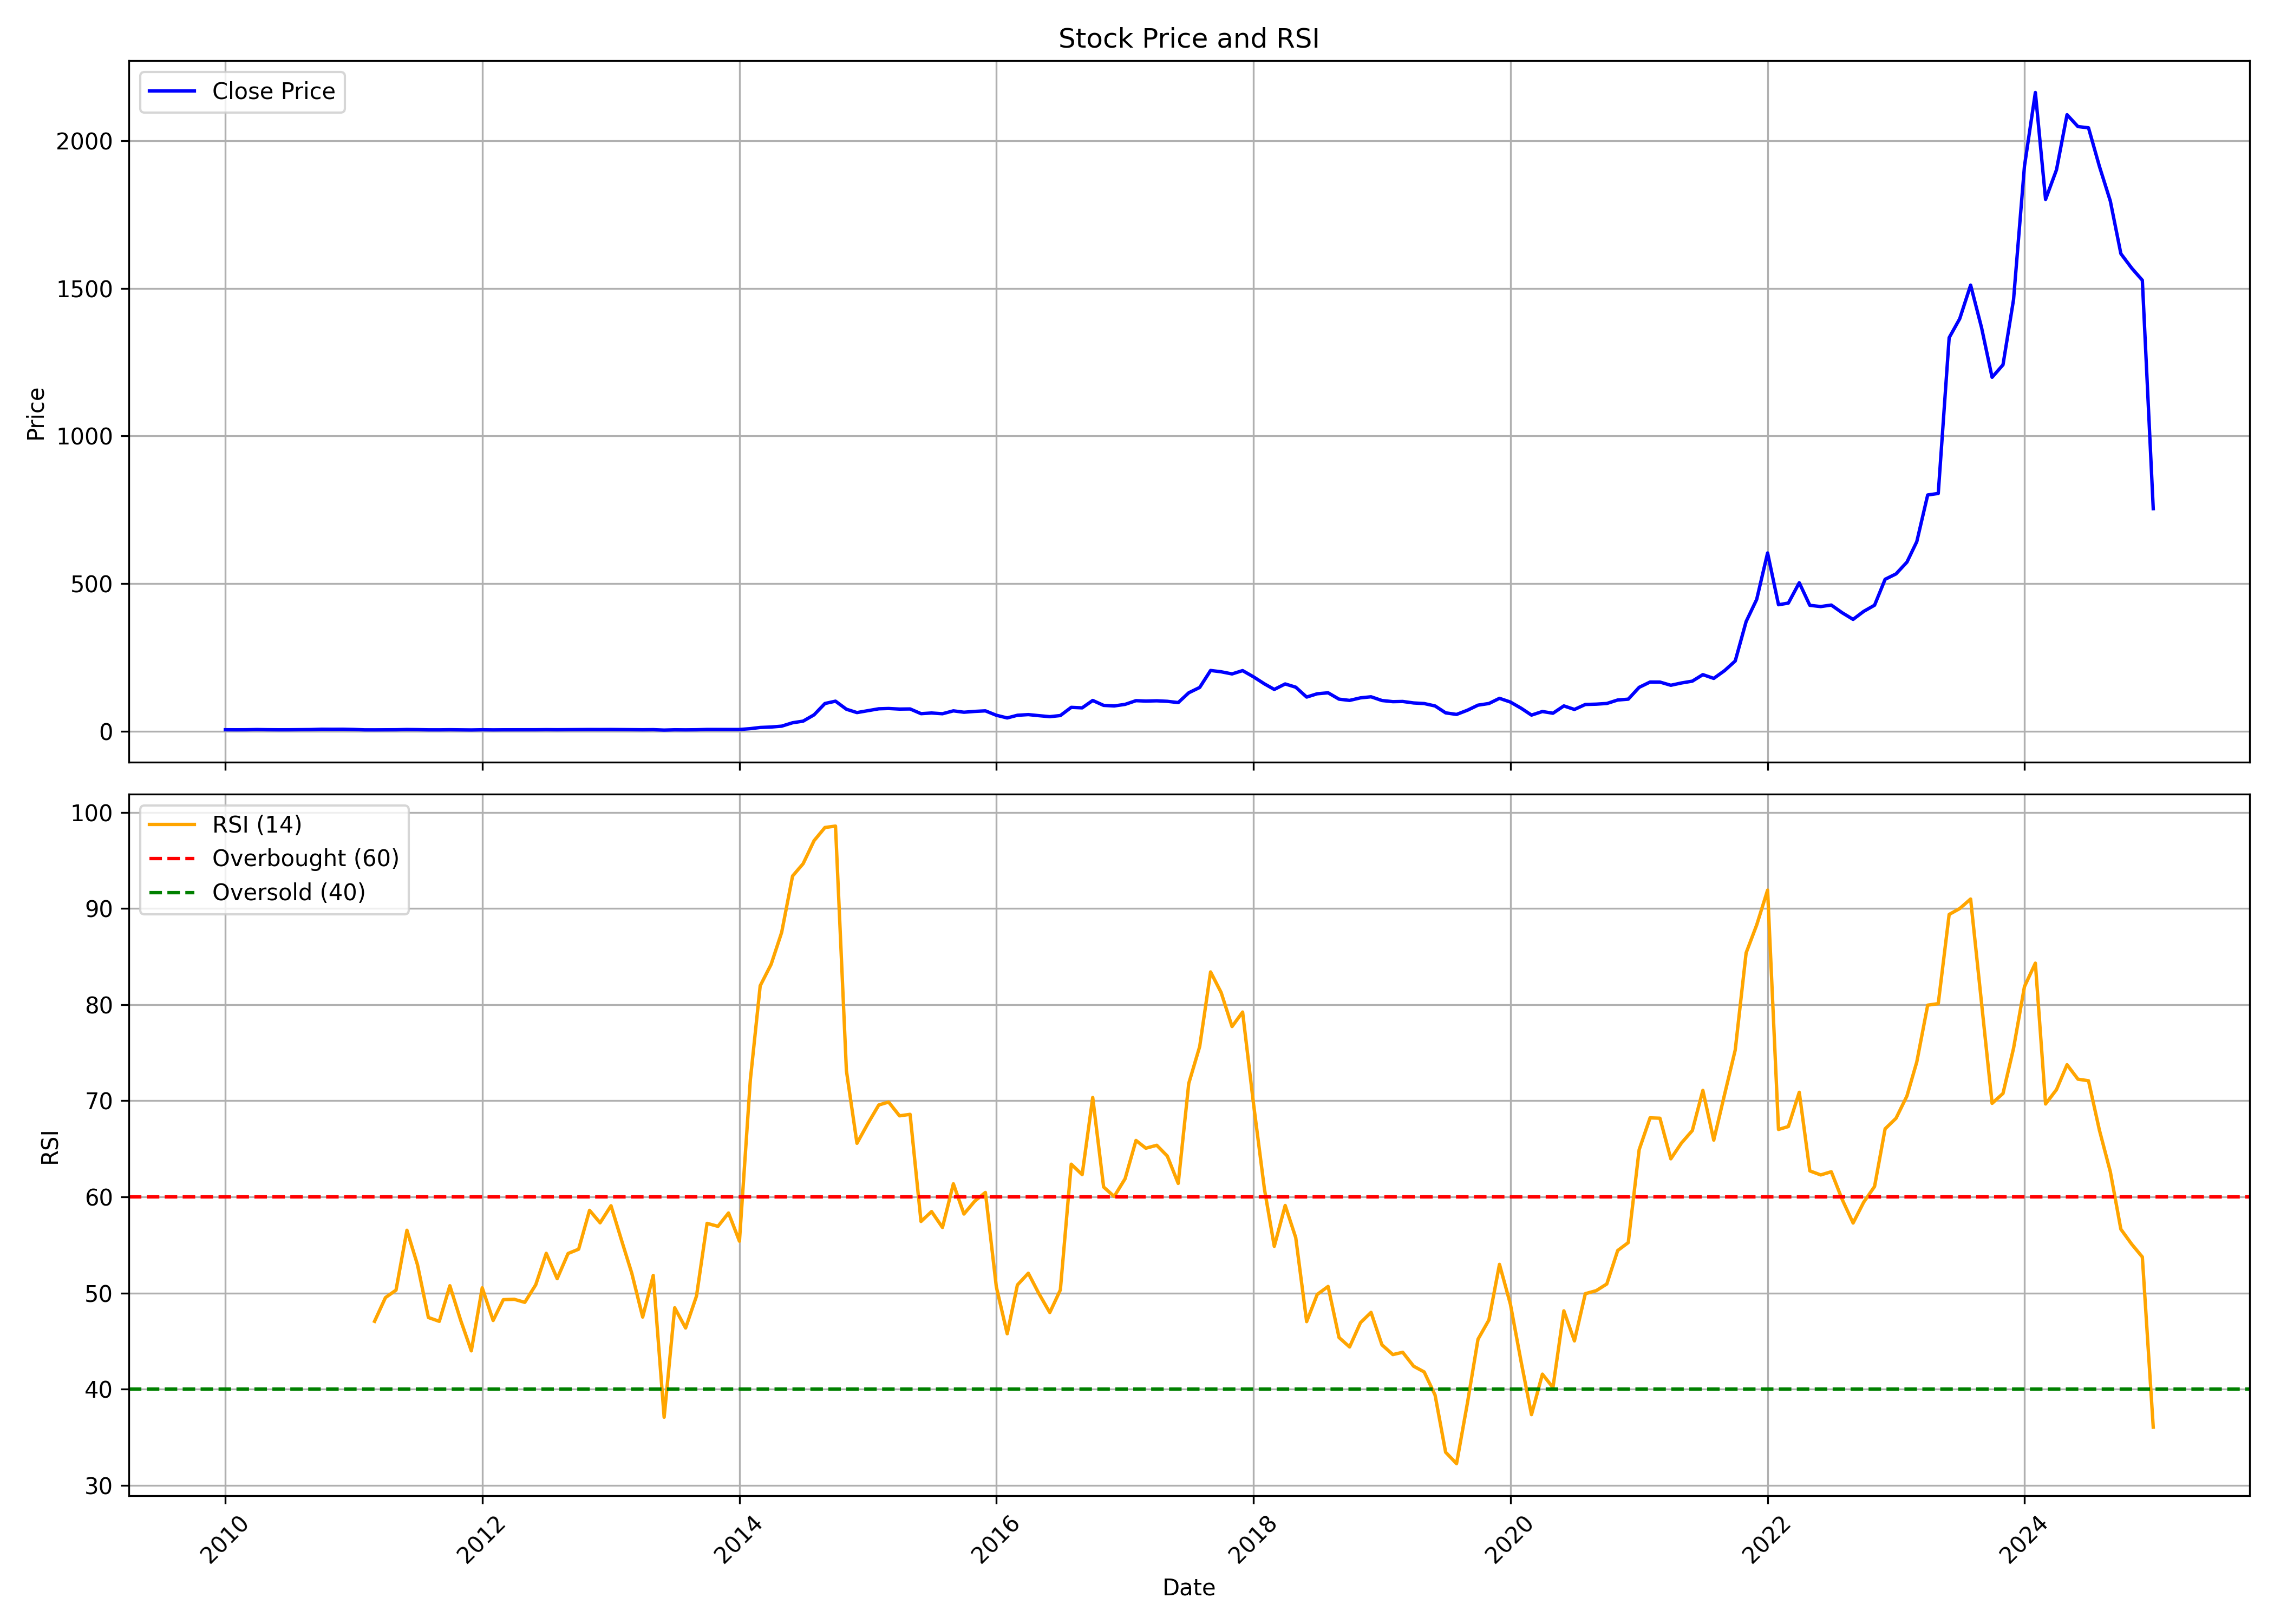

The file beside this chart, header and first rows:
, date, symbol, open, high, low, close, volume, rsi
0, 2010-01-01, JBMA, 3.86, 5.579, 3.846, 4.597, 6534640, 
1, 2010-02-01, JBMA, 4.418, 5.217, 4.07, 4.445, 3514400, 
2, 2010-03-01, JBMA, 4.445, 5.403, 4.383, 4.587, 2783480, 
3, 2010-04-01, JBMA, 4.714, 5.407, 4.656, 5.228, 2106610, 
4, 2010-05-01, JBMA, 5.169, 5.682, 4.552, 4.711, 2152350, 
5, 2010-06-01, JBMA, 4.621, 4.804, 4.308, 4.48, 849180, 
6, 2010-07-01, JBMA, 4.432, 5.334, 4.308, 4.559, 4205700, 
7, 2010-08-01, JBMA, 4.556, 5.217, 4.452, 4.876, 2011260, 
8, 2010-09-01, JBMA, 5.217, 5.517, 4.859, 5.217, 3027770, 
9, 2010-10-01, JBMA, 5.604, 7.141, 5.467, 6.275, 8459670, 
10, 2010-11-01, JBMA, 6.326, 7.54, 5.916, 6.114, 4847310, 
11, 2010-12-01, JBMA, 6.282, 6.645, 5.173, 6.29, 711240, 
12, 2011-01-01, JBMA, 6.344, 6.627, 5.367, 5.532, 588840, 
13, 2011-02-01, JBMA, 5.442, 5.704, 4.066, 4.289, 491250, 
14, 2011-03-01, JBMA, 4.31, 4.662, 4.012, 4.253, 572540, 47.06
15, 2011-04-01, JBMA, 4.382, 4.946, 4.178, 4.519, 172160, 49.53
16, 2011-05-01, JBMA, 4.476, 4.971, 4.099, 4.601, 344610, 50.31
17, 2011-06-01, JBMA, 4.813, 5.532, 4.612, 5.316, 802630, 56.53
18, 2011-07-01, JBMA, 5.058, 5.37, 4.828, 4.957, 31770, 52.94
19, 2011-08-01, JBMA, 5.029, 5.029, 4.167, 4.35, 61110, 47.46
20, 2011-09-01, JBMA, 4.645, 5.105, 4.261, 4.304, 62490, 47.06
21, 2011-10-01, JBMA, 4.733, 5.059, 4.411, 4.687, 156380, 50.76
22, 2011-11-01, JBMA, 4.603, 4.986, 3.974, 4.296, 99660, 47.14
23, 2011-12-01, JBMA, 4.219, 4.526, 3.529, 3.931, 60700, 43.99
24, 2012-01-01, JBMA, 3.931, 5.14, 3.931, 4.603, 272670, 50.54
25, 2012-02-01, JBMA, 4.422, 4.902, 4.035, 4.219, 123030, 47.15
26, 2012-03-01, JBMA, 4.142, 4.603, 3.682, 4.445, 93890, 49.31
27, 2012-04-01, JBMA, 4.442, 5.063, 3.736, 4.449, 231130, 49.35
28, 2012-05-01, JBMA, 4.449, 4.91, 3.839, 4.419, 147900, 49.03
29, 2012-06-01, JBMA, 4.419, 5.025, 3.928, 4.584, 220700, 50.85
30, 2012-07-01, JBMA, 4.626, 5.677, 4.537, 4.89, 525180, 54.13
31, 2012-08-01, JBMA, 4.56, 5.201, 4.3, 4.672, 449840, 51.5
32, 2012-09-01, JBMA, 4.679, 5.285, 4.376, 4.91, 221430, 54.11
33, 2012-10-01, JBMA, 4.974, 5.84, 4.676, 4.95, 410220, 54.56
34, 2012-11-01, JBMA, 4.994, 5.832, 4.672, 5.325, 769310, 58.6
35, 2012-12-01, JBMA, 5.373, 5.47, 4.942, 5.236, 309200, 57.31
36, 2013-01-01, JBMA, 5.425, 5.57, 5.163, 5.397, 686360, 59.08
37, 2013-02-01, JBMA, 5.204, 5.534, 5.075, 5.155, 279730, 55.36
38, 2013-03-01, JBMA, 5.155, 5.417, 4.559, 4.93, 90360, 52.07
39, 2013-04-01, JBMA, 4.922, 5.155, 4.539, 4.592, 30450, 47.5
40, 2013-05-01, JBMA, 4.592, 5.075, 4.366, 4.914, 36630, 51.83
41, 2013-06-01, JBMA, 4.954, 4.954, 3.472, 3.472, 15170, 37.09
42, 2013-07-01, JBMA, 3.472, 4.511, 3.472, 4.511, 5910, 48.47
43, 2013-08-01, JBMA, 4.285, 4.511, 4.028, 4.269, 1295760, 46.37
44, 2013-09-01, JBMA, 4.386, 4.612, 4.194, 4.612, 40770, 49.7
45, 2013-10-01, JBMA, 4.551, 5.653, 4.529, 5.518, 202220, 57.25
46, 2013-11-01, JBMA, 5.518, 5.636, 5.065, 5.487, 44980, 56.94
47, 2013-12-01, JBMA, 5.487, 5.749, 5.313, 5.662, 84860, 58.33
48, 2014-01-01, JBMA, 5.662, 6.21, 5.226, 5.396, 164230, 55.4
49, 2014-02-01, JBMA, 5.396, 8.357, 5.139, 8.357, 586430, 72.19
50, 2014-03-01, JBMA, 8.771, 12.32, 8.449, 12.32, 7974280, 81.96
51, 2014-04-01, JBMA, 12.63, 14.89, 11.77, 13.79, 4415640, 84.19
52, 2014-05-01, JBMA, 13.79, 17.2, 12.16, 16.74, 3351970, 87.51
53, 2014-06-01, JBMA, 17.58, 30.57, 17.58, 28.27, 3793560, 93.38
54, 2014-07-01, JBMA, 27.87, 36.05, 26.87, 33.75, 2103200, 94.66
55, 2014-08-01, JBMA, 33.71, 55.03, 32.58, 55.03, 2987450, 97.05
56, 2014-09-01, JBMA, 57.52, 98.43, 56.62, 93.5, 3993040, 98.42
57, 2014-10-01, JBMA, 98.19, 109.3, 83.08, 101.4, 1488734, 98.57
58, 2014-11-01, JBMA, 101.1, 109.5, 68.99, 74.07, 4056936, 73.13
59, 2014-12-01, JBMA, 76.58, 76.58, 49.71, 62.74, 3706895, 65.58
... 121 more rows
